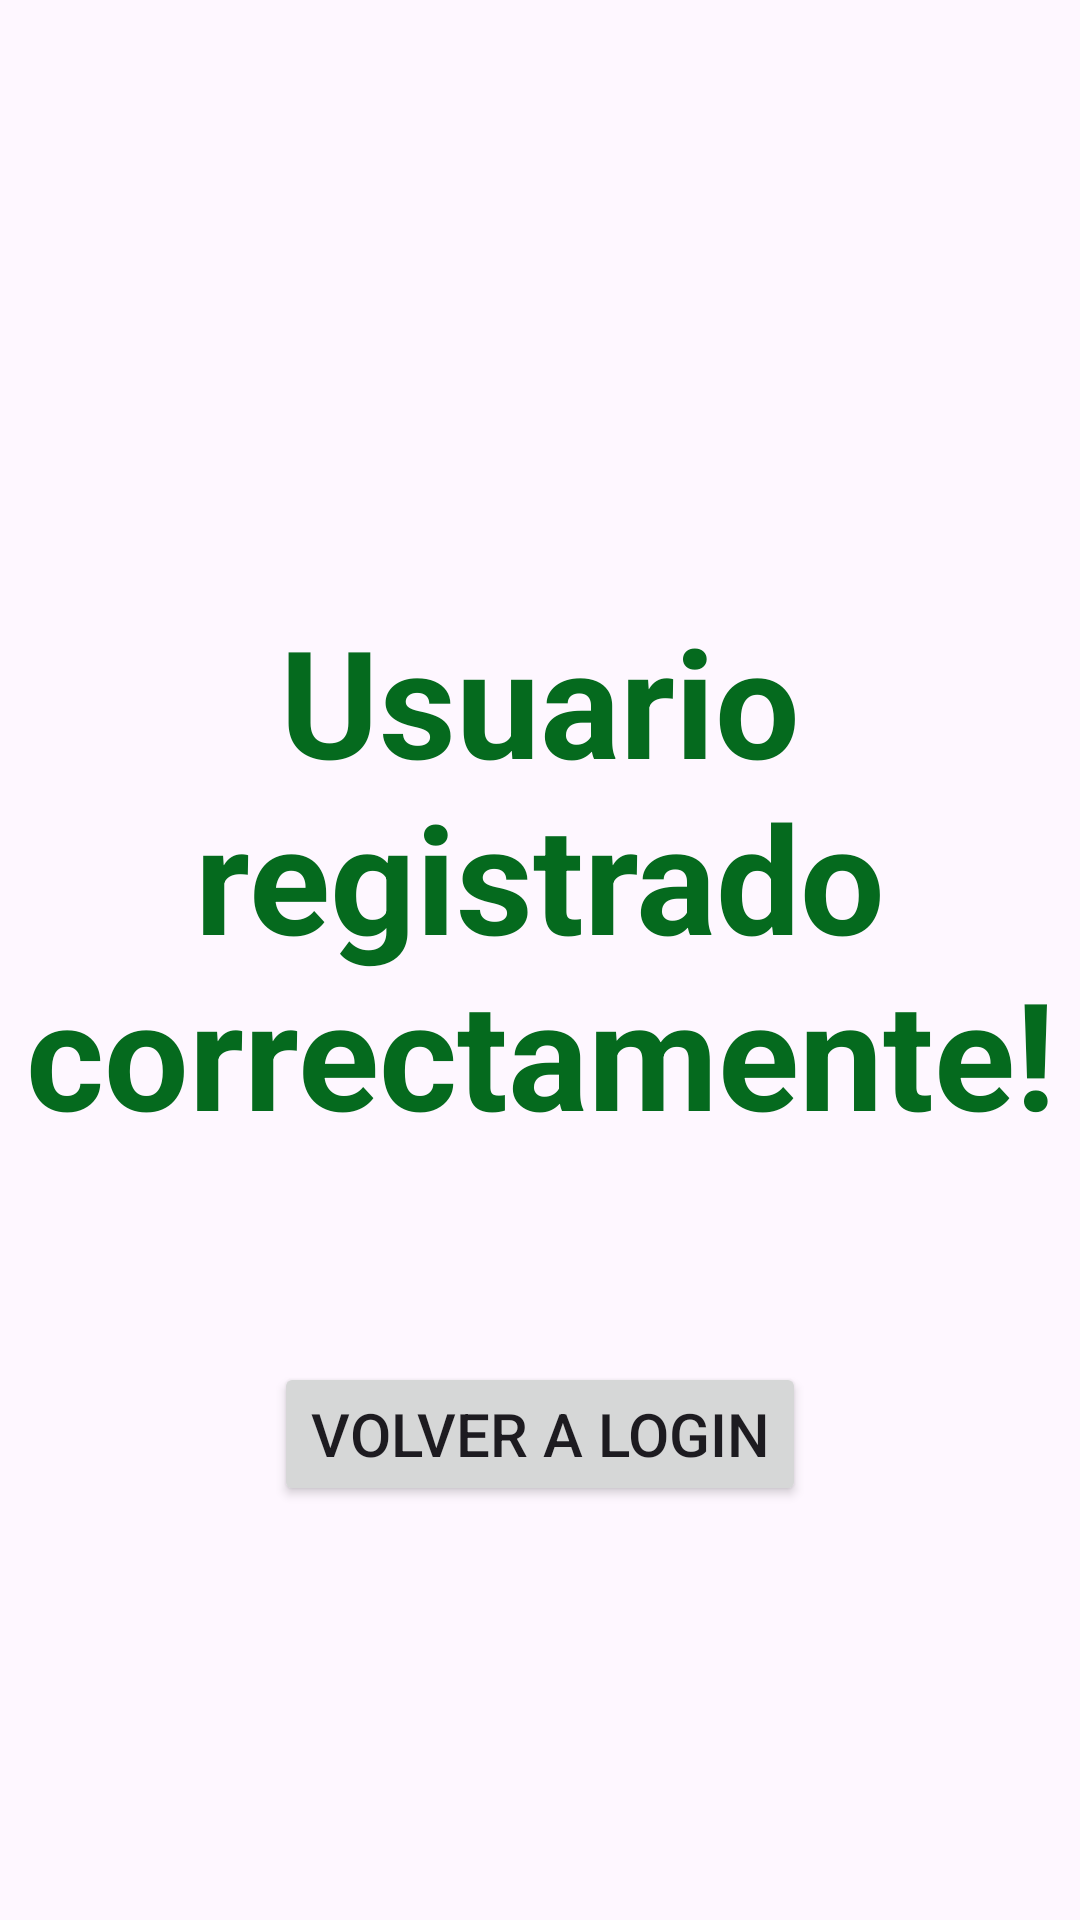

Android layout source for this screen:
<!-- AndroidManifest.xml: application theme Theme.TPSeminarioSofiaAsan -->
<!-- res/layout/activity_usuario_correcto.xml -->
<?xml version="1.0" encoding="utf-8"?>
<LinearLayout xmlns:android="http://schemas.android.com/apk/res/android"
    android:layout_width="match_parent"
    android:layout_height="match_parent"
    android:background="@drawable/rymfondo"
    android:orientation="vertical">

    <TextView
        android:layout_width="match_parent"
        android:layout_height="wrap_content"
        android:text="Usuario registrado correctamente!"
        android:textColor="@color/verde"
        android:layout_gravity="center"
        android:textAlignment="center"
        android:layout_marginTop="200dp"
        android:textSize="50sp"
        android:layout_marginBottom="50dp"
        android:textStyle="bold"
        />

    <Button
        android:id="@+id/btnVolverALogin2"
        android:layout_width="wrap_content"
        android:layout_height="wrap_content"
        android:text="Volver a login"
        android:textSize="20sp"
        android:layout_gravity="center"
        android:layout_marginTop="20dp"
        />

</LinearLayout>
<!-- resources referenced by this layout -->
<resources>
  <color name="verde">#056A1E</color>
  <style name="Theme.TPSeminarioSofiaAsan" parent="Base.Theme.TPSeminarioSofiaAsan" />
  <style name="Base.Theme.TPSeminarioSofiaAsan" parent="Theme.Material3.DayNight.NoActionBar">
          
          
      </style>
</resources>
